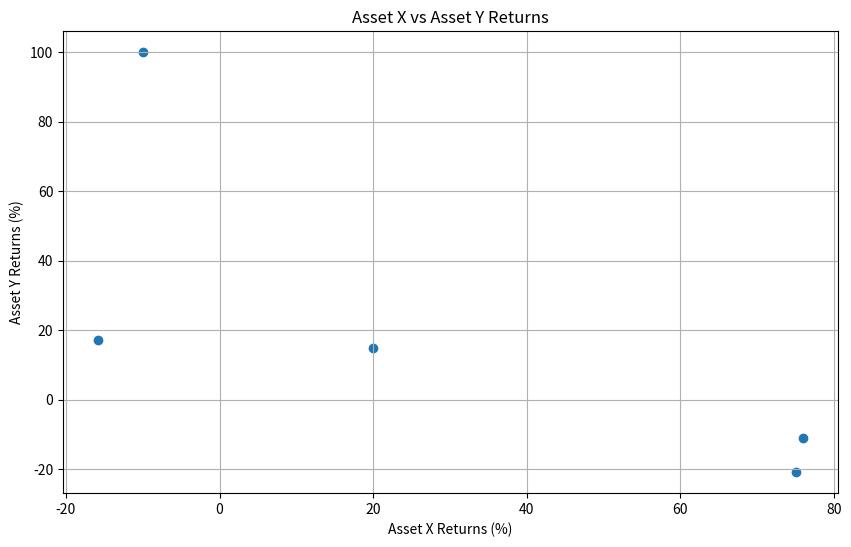
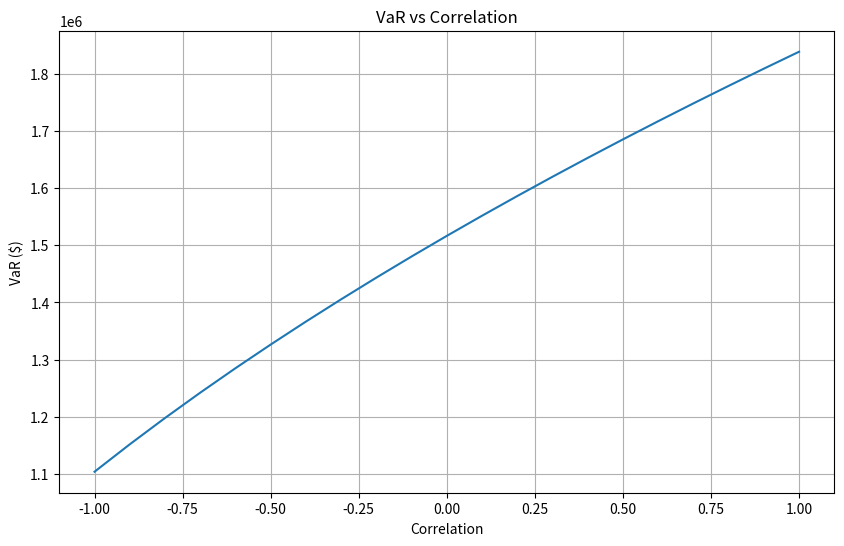

Recreate these plots in Python, in order.
import numpy as np
import pandas as pd
import matplotlib.pyplot as plt
import seaborn as sns
from scipy import stats

class CorrelationAnalysis:
    def __init__(self):
        np.random.seed(42)
        # Example data from Chapter 7
        self.sample_data = {
            'Year': [2014, 2015, 2016, 2017, 2018],
            'Asset_X': [20.00, -10.00, 75.93, -15.79, 75.00],
            'Asset_Y': [15.00, 100.00, -10.87, 17.07, -20.83]
        }

    def basic_correlation_example(self):
        """
        Demonstrates basic correlation calculation using Chapter 7's example
        """
        print("\n1. Basic Correlation Analysis")
        print("-" * 50)

        df = pd.DataFrame(self.sample_data)
        correlation = df['Asset_X'].corr(df['Asset_Y'])

        # Calculate statistics
        stats_x = df['Asset_X'].agg(['mean', 'std']).round(2)
        stats_y = df['Asset_Y'].agg(['mean', 'std']).round(2)

        print("\nSample Returns Data:")
        print(df)
        print(f"\nCorrelation between assets: {correlation:.4f}")
        print(f"Asset X - Mean: {stats_x['mean']}%, Std: {stats_x['std']}%")
        print(f"Asset Y - Mean: {stats_y['mean']}%, Std: {stats_y['std']}%")

        # Visualization
        plt.figure(figsize=(10, 6))
        plt.scatter(df['Asset_X'], df['Asset_Y'])
        plt.title('Asset X vs Asset Y Returns')
        plt.xlabel('Asset X Returns (%)')
        plt.ylabel('Asset Y Returns (%)')
        plt.grid(True)
        plt.show()

        return df

class PortfolioAnalysis:
    def __init__(self, investment_x=10000000, investment_y=5000000):
        self.investment_x = investment_x  # $10 million
        self.investment_y = investment_y  # $5 million

    def calculate_var(self, sigma_x=0.02, sigma_y=0.01, correlation=0.7,
                     confidence_level=0.99, time_horizon=10):
        """
        Calculates VaR based on Example 7.2 from the chapter
        """
        print("\n2. Value at Risk (VaR) Calculation")
        print("-" * 50)

        # Calculate covariances
        cov_xx = sigma_x * sigma_x
        cov_xy = correlation * sigma_x * sigma_y
        cov_yy = sigma_y * sigma_y

        # Create covariance matrix
        cov_matrix = np.array([[cov_xx, cov_xy],
                              [cov_xy, cov_yy]])

        # Create position vector
        positions = np.array([self.investment_x, self.investment_y])

        # Calculate portfolio standard deviation
        portfolio_variance = positions.T @ cov_matrix @ positions
        portfolio_std = np.sqrt(portfolio_variance)

        # Calculate VaR
        z_score = stats.norm.ppf(confidence_level)
        var = portfolio_std * z_score * np.sqrt(time_horizon)

        print(f"Portfolio Standard Deviation: {portfolio_std:,.2f}")
        print(f"10-day VaR at 99% confidence: ${var:,.2f}")

        return var

    def correlation_impact_on_var(self, sigma_x=0.02, sigma_y=0.01,
                                confidence_level=0.99, time_horizon=10):
        """
        Demonstrates how correlation affects VaR (Figure 7.6 concept)
        """
        print("\n3. Correlation Impact on VaR")
        print("-" * 50)

        correlations = np.linspace(-1, 1, 21)
        vars = []

        for corr in correlations:
            var = self.calculate_var(sigma_x, sigma_y, corr, confidence_level, time_horizon)
            vars.append(var)

        plt.figure(figsize=(10, 6))
        plt.plot(correlations, vars)
        plt.title('VaR vs Correlation')
        plt.xlabel('Correlation')
        plt.ylabel('VaR ($)')
        plt.grid(True)
        plt.show()

        return pd.DataFrame({'Correlation': correlations, 'VaR': vars})

class CorrelationSwap:
    def __init__(self, notional=1000000):
        self.notional = notional

    def calculate_realized_correlation(self, correlation_matrix):
        """
        Calculates realized correlation based on Example 7.1
        """
        print("\n4. Correlation Swap Analysis")
        print("-" * 50)

        n = len(correlation_matrix)
        sum_correlations = 0
        count = 0

        # Sum upper triangle correlations (excluding diagonal)
        for i in range(n):
            for j in range(i+1, n):
                sum_correlations += correlation_matrix[i, j]
                count += 1

        realized_correlation = (2 / (n * (n-1))) * sum_correlations
        return realized_correlation

    def swap_payoff(self, realized_correlation, fixed_correlation=0.10):
        """
        Calculates correlation swap payoff
        """
        payoff = self.notional * (realized_correlation - fixed_correlation)

        print(f"Realized Correlation: {realized_correlation:.4%}")
        print(f"Fixed Correlation: {fixed_correlation:.4%}")
        print(f"Swap Payoff: ${payoff:,.2f}")

        return payoff

def main():
    # Basic correlation analysis
    ca = CorrelationAnalysis()
    df = ca.basic_correlation_example()

    # Portfolio VaR analysis
    pa = PortfolioAnalysis()
    var = pa.calculate_var()
    var_analysis = pa.correlation_impact_on_var()

    # Correlation swap example
    cs = CorrelationSwap()
    # Example correlation matrix from the chapter
    corr_matrix = np.array([[1.0, 0.5, 0.1],
                           [0.5, 1.0, 0.3],
                           [0.1, 0.3, 1.0]])

    realized_corr = cs.calculate_realized_correlation(corr_matrix)
    payoff = cs.swap_payoff(realized_corr)

if __name__ == "__main__":
    main()
